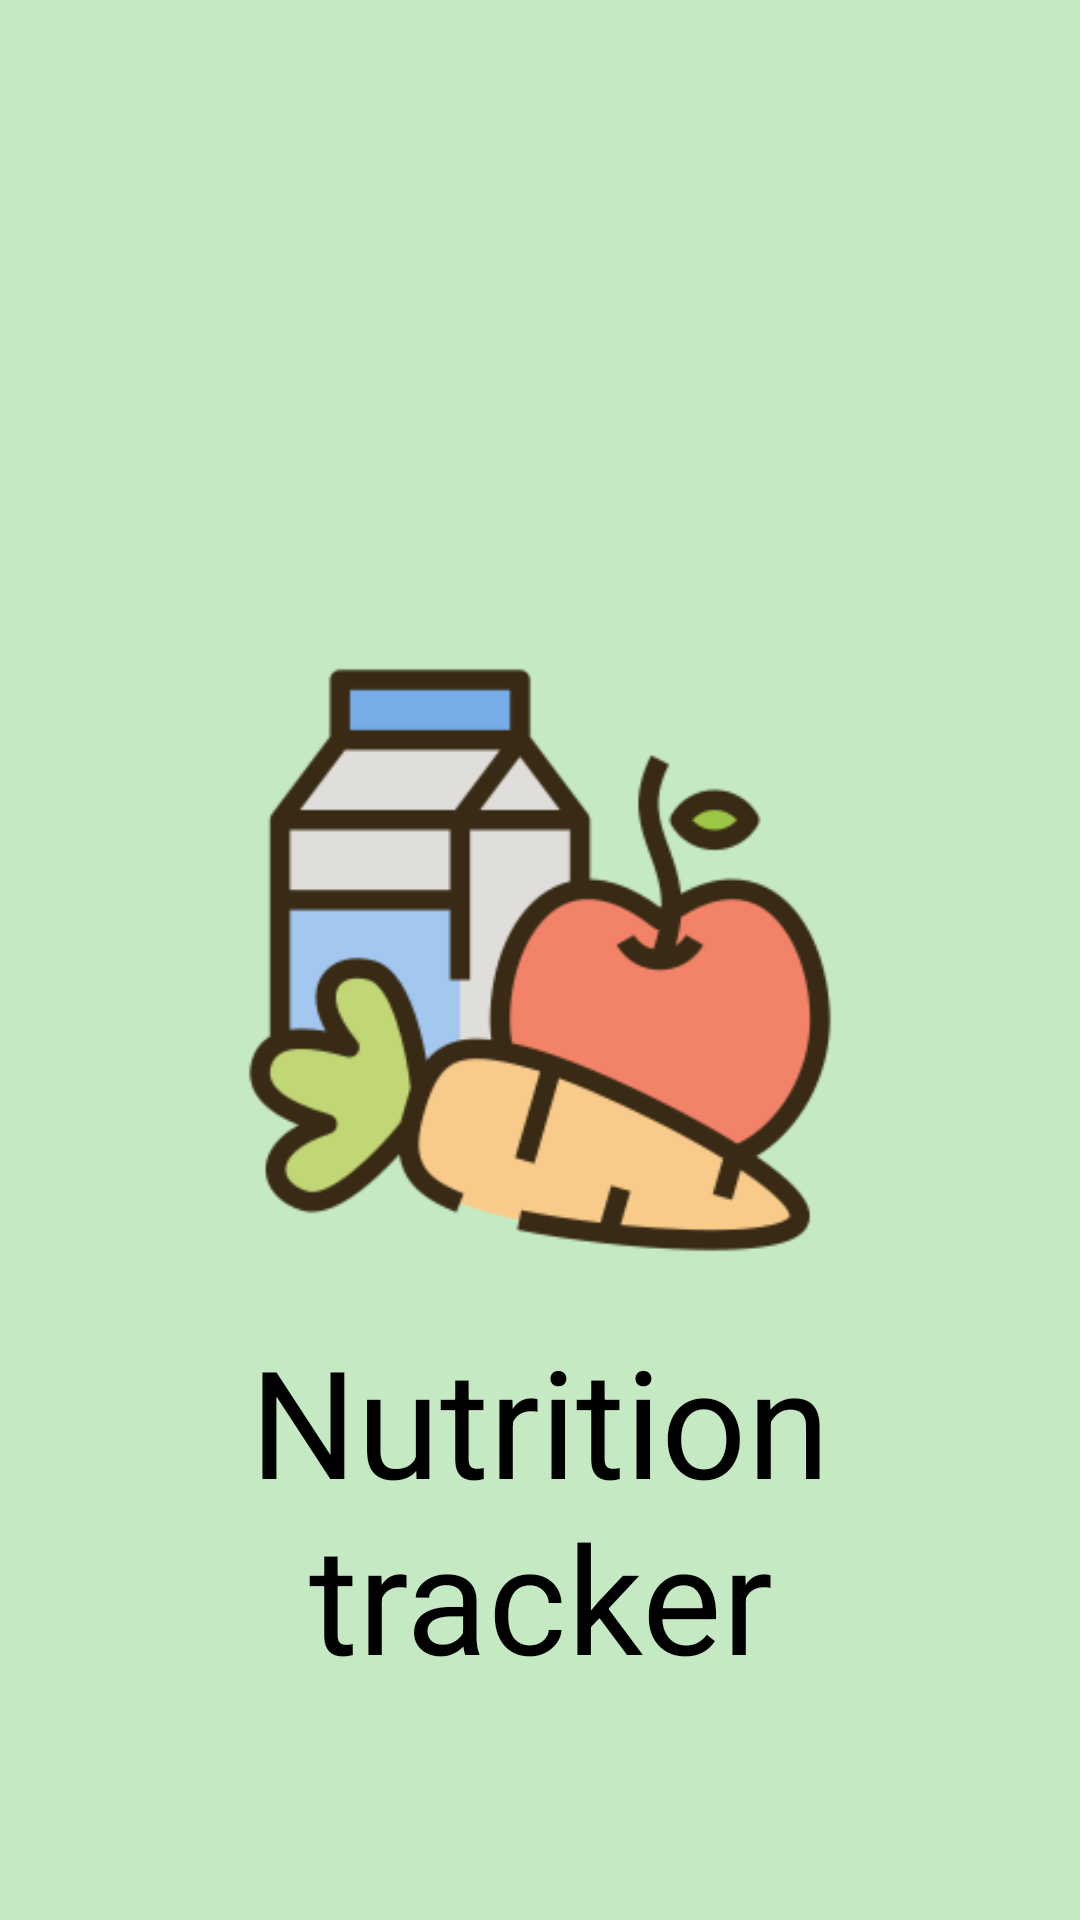

The Android layout XML behind this screen, and the referenced resources:
<!-- AndroidManifest.xml: application theme Theme.NutrititionTracker -->
<!-- res/layout/activity_splash_screen.xml -->
<?xml version="1.0" encoding="utf-8"?>
<androidx.constraintlayout.widget.ConstraintLayout
    xmlns:android="http://schemas.android.com/apk/res/android"
    xmlns:app="http://schemas.android.com/apk/res-auto"
    xmlns:tools="http://schemas.android.com/tools"
    android:layout_width="match_parent"
    android:layout_height="match_parent"
    android:background="@color/my_green_bg"
    tools:context=".presentation.view.activities.SplashScreen">

    <ImageView
        android:id="@+id/SplashScreenImage"
        android:layout_width="300dp"
        android:layout_height="200dp"
        android:src="@drawable/splash"
        app:layout_constraintBottom_toBottomOf="parent"
        app:layout_constraintLeft_toLeftOf="parent"
        app:layout_constraintRight_toRightOf="parent"
        app:layout_constraintTop_toTopOf="parent" />
    <TextView
        android:text="Nutrition tracker"
        android:gravity="center"
        android:textSize="50sp"
        android:layout_marginTop="20dp"
        android:textColor="@color/black"
        android:layout_width="match_parent"
        android:layout_height="wrap_content"
        app:layout_constraintStart_toStartOf="parent"
        app:layout_constraintEnd_toEndOf="parent"
        app:layout_constraintTop_toBottomOf="@id/SplashScreenImage"
        />

</androidx.constraintlayout.widget.ConstraintLayout>
<!-- resources referenced by this layout -->
<resources>
  <color name="black">#FF000000</color>
  <color name="my_green_bg">#C5E9C3</color>
  <!-- drawable splash: png bitmap (drawable, 19437 bytes) -->
  <style name="Theme.NutrititionTracker" parent="Theme.MaterialComponents.DayNight.DarkActionBar">
          
          <item name="colorPrimary">@color/my_green</item>
          <item name="colorPrimaryVariant">@color/my_green_darker</item>
          <item name="colorOnPrimary">@color/my_white</item>
          
          <item name="colorSecondary">@color/my_red</item>
          <item name="colorSecondaryVariant">@color/red</item>
          <item name="colorOnSecondary">@color/black</item>
          
          <item name="android:statusBarColor">?attr/colorPrimaryVariant</item>
          
      </style>
  <color name="my_green">#4CB944</color>
  <color name="my_green_darker">#378632</color>
  <color name="my_white">#FDFFFC</color>
  <color name="my_red">#F06543</color>
  <color name="red">#FF0000</color>
</resources>
